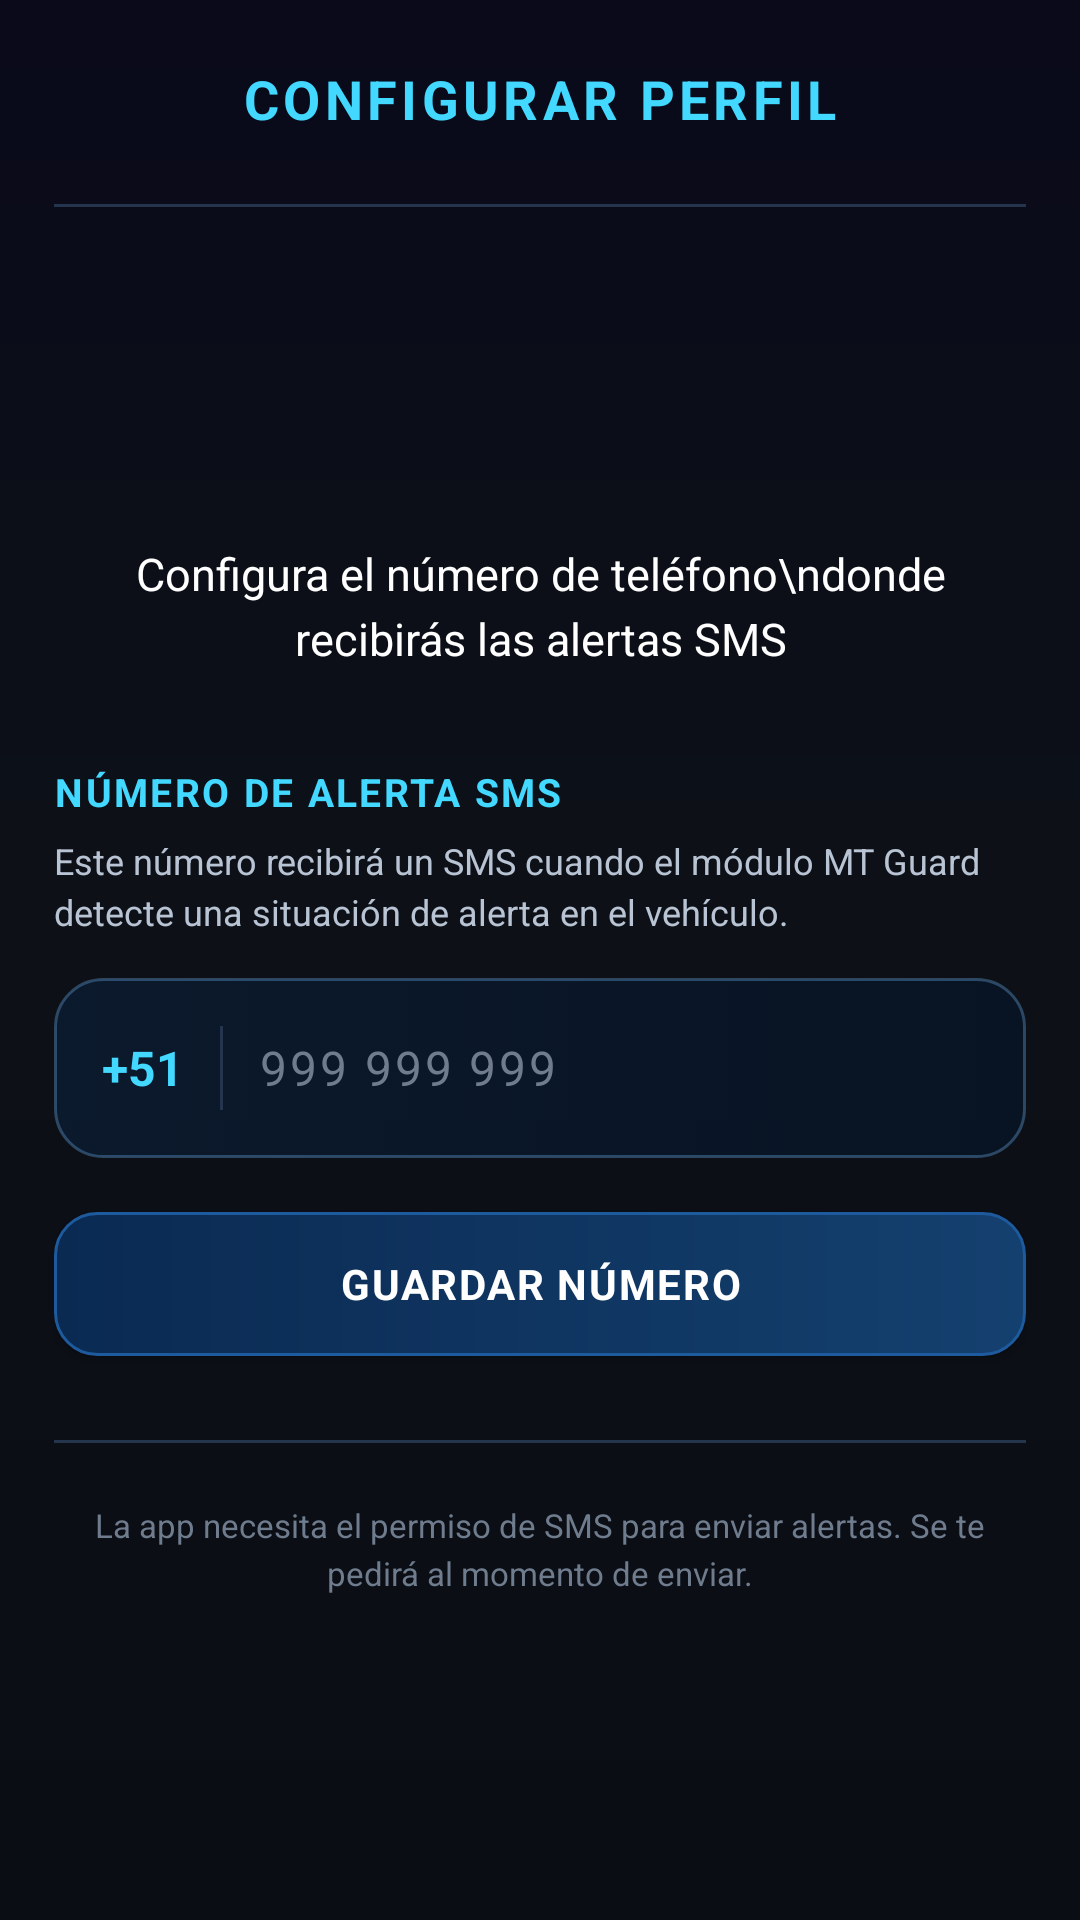

The Android layout XML behind this screen, and the referenced resources:
<!-- AndroidManifest.xml: application theme Theme.MT_GUARD -->
<!-- res/layout/activity_config_profile.xml -->
<?xml version="1.0" encoding="utf-8"?>
<ScrollView
    xmlns:android="http://schemas.android.com/apk/res/android"
    xmlns:app="http://schemas.android.com/apk/res-auto"
    android:layout_width="match_parent"
    android:layout_height="match_parent"
    android:background="@drawable/bg_splash"
    android:fillViewport="true"
    android:fitsSystemWindows="true">

    <LinearLayout
        android:layout_width="match_parent"
        android:layout_height="wrap_content"
        android:orientation="vertical"
        android:paddingStart="@dimen/screen_padding_h"
        android:paddingTop="@dimen/screen_padding_top"
        android:paddingEnd="@dimen/screen_padding_h"
        android:paddingBottom="@dimen/screen_padding_bottom">

        
        <FrameLayout
            android:layout_width="match_parent"
            android:layout_height="@dimen/header_height">

            <androidx.appcompat.widget.AppCompatImageButton
                android:id="@+id/btnBack"
                android:layout_width="@dimen/header_button_size"
                android:layout_height="@dimen/header_button_size"
                android:layout_gravity="start|center_vertical"
                android:background="@android:color/transparent"
                android:contentDescription="Volver"
                android:padding="9dp"
                app:srcCompat="@drawable/ic_back_panel"
                app:tint="@color/accent_light" />

            <TextView
                android:layout_width="match_parent"
                android:layout_height="match_parent"
                android:gravity="center"
                android:letterSpacing="0.08"
                android:text="CONFIGURAR PERFIL"
                android:textColor="@color/accent_light"
                android:textSize="@dimen/title_text_size"
                android:textStyle="bold" />
        </FrameLayout>

        
        <View
            android:layout_width="match_parent"
            android:layout_height="1dp"
            android:layout_marginTop="12dp"
            android:background="@color/divider" />

        
        <ImageView
            android:layout_width="64dp"
            android:layout_height="64dp"
            android:layout_gravity="center_horizontal"
            android:layout_marginTop="32dp"
            android:contentDescription="Perfil"
            android:src="@drawable/ic_settings_profile"
            app:tint="@color/accent_light" />

        <TextView
            android:layout_width="match_parent"
            android:layout_height="wrap_content"
            android:layout_marginTop="16dp"
            android:gravity="center"
            android:lineSpacingExtra="4dp"
            android:text="Configura el número de teléfono\ndonde recibirás las alertas SMS"
            android:textColor="@color/text_primary"
            android:textSize="15sp" />

        
        <TextView
            android:layout_width="match_parent"
            android:layout_height="wrap_content"
            android:layout_marginTop="32dp"
            android:letterSpacing="0.06"
            android:text="NÚMERO DE ALERTA SMS"
            android:textColor="@color/accent_light"
            android:textSize="13sp"
            android:textStyle="bold" />

        <TextView
            android:layout_width="match_parent"
            android:layout_height="wrap_content"
            android:layout_marginTop="6dp"
            android:lineSpacingExtra="3dp"
            android:text="Este número recibirá un SMS cuando el módulo MT Guard detecte una situación de alerta en el vehículo."
            android:textColor="@color/text_secondary"
            android:textSize="12sp" />

        
        <LinearLayout
            android:layout_width="match_parent"
            android:layout_height="wrap_content"
            android:layout_marginTop="14dp"
            android:background="@drawable/settings_option_bg"
            android:gravity="center_vertical"
            android:orientation="horizontal"
            android:padding="16dp">

            <TextView
                android:layout_width="wrap_content"
                android:layout_height="wrap_content"
                android:text="+51"
                android:textColor="@color/accent_light"
                android:textSize="16sp"
                android:textStyle="bold" />

            <View
                android:layout_width="1dp"
                android:layout_height="28dp"
                android:layout_marginStart="12dp"
                android:layout_marginEnd="12dp"
                android:background="@color/divider" />

            <EditText
                android:id="@+id/etPhoneNumber"
                android:layout_width="0dp"
                android:layout_height="wrap_content"
                android:layout_weight="1"
                android:background="@android:color/transparent"
                android:hint="999 999 999"
                android:inputType="phone"
                android:letterSpacing="0.06"
                android:maxLength="11"
                android:maxLines="1"
                android:textColor="@color/text_primary"
                android:textColorHint="@color/text_hint"
                android:textSize="16sp" />
        </LinearLayout>

        
        <androidx.appcompat.widget.AppCompatButton
            android:id="@+id/btnGuardarNumero"
            android:layout_width="match_parent"
            android:layout_height="48dp"
            android:layout_marginTop="18dp"
            android:background="@drawable/panel_button_blue"
            android:letterSpacing="0.04"
            android:text="GUARDAR NÚMERO"
            android:textColor="@color/text_primary"
            android:textSize="14sp"
            android:textStyle="bold"
            app:backgroundTint="@null" />

        
        <View
            android:layout_width="match_parent"
            android:layout_height="1dp"
            android:layout_marginTop="28dp"
            android:background="@color/divider" />

        
        <LinearLayout
            android:id="@+id/layoutNumeroGuardado"
            android:layout_width="match_parent"
            android:layout_height="wrap_content"
            android:layout_marginTop="20dp"
            android:background="@drawable/settings_option_bg"
            android:gravity="center_vertical"
            android:orientation="horizontal"
            android:padding="18dp"
            android:visibility="gone">

            <View
                android:id="@+id/dotEstado"
                android:layout_width="10dp"
                android:layout_height="10dp"
                android:background="@drawable/status_dot_connected" />

            <TextView
                android:layout_width="0dp"
                android:layout_height="wrap_content"
                android:layout_marginStart="14dp"
                android:layout_weight="1"
                android:text="Número configurado"
                android:textColor="@color/text_primary"
                android:textSize="14sp" />

            <TextView
                android:id="@+id/tvNumeroGuardado"
                android:layout_width="wrap_content"
                android:layout_height="wrap_content"
                android:letterSpacing="0.04"
                android:textColor="@color/accent_light"
                android:textSize="14sp"
                android:textStyle="bold" />
        </LinearLayout>

        
        <TextView
            android:layout_width="match_parent"
            android:layout_height="wrap_content"
            android:layout_marginTop="20dp"
            android:gravity="center"
            android:lineSpacingExtra="3dp"
            android:text="La app necesita el permiso de SMS para enviar alertas. Se te pedirá al momento de enviar."
            android:textColor="@color/text_hint"
            android:textSize="11sp" />

    </LinearLayout>
</ScrollView>
<!-- resources referenced by this layout -->
<resources>
  <color name="accent_light">#FF42D8FF</color>
  <color name="divider">#FF24354D</color>
  <color name="text_hint">#FF6F7C8E</color>
  <color name="text_primary">#FFFFFFFF</color>
  <color name="text_secondary">#FFB8C4D4</color>
  <dimen name="header_button_size">42dp</dimen>
  <dimen name="header_height">46dp</dimen>
  <dimen name="screen_padding_bottom">24dp</dimen>
  <dimen name="screen_padding_h">18dp</dimen>
  <dimen name="screen_padding_top">10dp</dimen>
  <dimen name="title_text_size">18sp</dimen>
  <!-- drawable bg_splash (drawable) -->
  <?xml version="1.0" encoding="utf-8"?>
  <shape xmlns:android="http://schemas.android.com/apk/res/android"
      android:shape="rectangle">
      <gradient
          android:type="linear"
          android:angle="270"
          android:startColor="#FF0A0A1A"
          android:centerColor="#FF0D1117"
          android:endColor="#FF0A0E14" />
  </shape>
  <!-- drawable panel_button_blue (drawable) -->
  <?xml version="1.0" encoding="utf-8"?>
  <ripple xmlns:android="http://schemas.android.com/apk/res/android"
      android:color="#4D3E8FE0">
  
      <item android:id="@android:id/mask">
          <shape android:shape="rectangle">
              <solid android:color="#FFFFFF" />
              <corners android:radius="14dp" />
          </shape>
      </item>
  
      <item>
          <shape android:shape="rectangle">
  
              <gradient
                  android:angle="0"
                  android:startColor="#0A2A52"
                  android:endColor="#14406F"
                  android:type="linear" />
  
              <corners android:radius="14dp" />
  
              <stroke
                  android:width="1dp"
                  android:color="#1E5A9E" />
          </shape>
      </item>
  </ripple>
  <!-- drawable settings_option_bg (drawable) -->
  <?xml version="1.0" encoding="utf-8"?>
  <selector xmlns:android="http://schemas.android.com/apk/res/android">
  
      <item android:state_pressed="true">
          <shape android:shape="rectangle">
              <solid android:color="#30168CFF" />
              <corners android:radius="16dp" />
              <stroke
                  android:width="1dp"
                  android:color="@color/accent_light" />
          </shape>
      </item>
  
      <item>
          <shape android:shape="rectangle">
              <gradient
                  android:angle="0"
                  android:startColor="#D90B1B30"
                  android:endColor="#C9071426" />
              <corners android:radius="16dp" />
              <stroke
                  android:width="1dp"
                  android:color="#775286B7" />
          </shape>
      </item>
  
  </selector>
  <!-- drawable status_dot_connected (drawable) -->
  <?xml version="1.0" encoding="utf-8"?>
  <shape xmlns:android="http://schemas.android.com/apk/res/android"
      android:shape="oval">
      <solid android:color="#FF00E676" />
      <size android:width="12dp" android:height="12dp" />
  </shape>
  <style name="Theme.MT_GUARD" parent="Base.Theme.MT_GUARD" />
  <color name="accent">#FF00B4D8</color>
  <color name="accent_dark">#FF0096C7</color>
  <color name="bg_primary">#FF050B14</color>
</resources>
